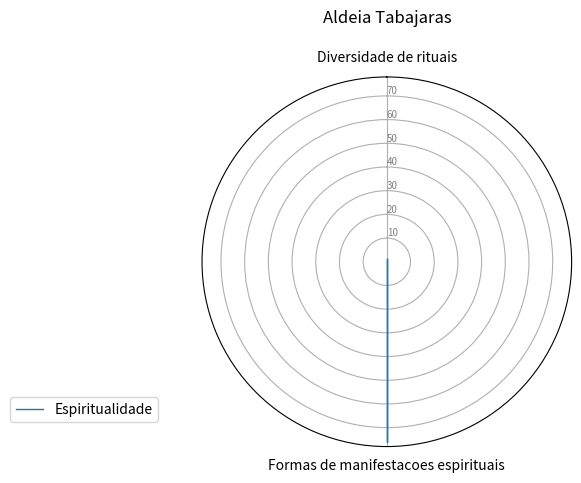

Python code for this plot:
import matplotlib.pyplot as plt
import pandas as pd
from math import pi

# Set data
df = pd.DataFrame({
    'group': ['A', 'B', 'C', 'D'],
    'Diversidade de rituais': [1,0,0,0],
    'Formas de manifestacoes espirituais': [76, 0, 0, 0]

})

# ------- PART 1: Create background

# number of variable
categories = list(df)[1:]
N = len(categories)

# What will be the angle of each axis in the plot? (we divide the plot / number of variable)
angles = [n / float(N) * 2 * pi for n in range(N)]
angles += angles[:1]

# Initialise the spider plot
ax = plt.subplot(111, polar=True)

# If you want the first axis to be on top:
ax.set_theta_offset(pi / 2)
ax.set_theta_direction(-1)

# Draw one axe per variable + add labels
plt.xticks(angles[:-1], categories)

# Draw ylabels
ax.set_rlabel_position(0)
plt.yticks([10, 20, 30,40,50,60,70,80,90,100], ["10", "20", "30","40","50","60","70","80","94","100"], color="grey", size=7)
plt.ylim(0, 78)

# ------- PART 2: Add plots

# Plot each individual = each line of the data
# I don't make a loop, because plotting more than 3 groups makes the chart unreadable

# Ind1
values = df.loc[0].drop('group').values.flatten().tolist()
values += values[:1]
ax.plot(angles, values, linewidth=1, linestyle='solid', label="Espiritualidade")
ax.fill(angles, values, 'b', alpha=0.1)
#
# # Ind2
# values = df.loc[1].drop('group').values.flatten().tolist()
# values += values[:1]
# ax.plot(angles, values, linewidth=1, linestyle='solid', label="group B")
# ax.fill(angles, values, 'r', alpha=0.1)
#
# # Ind3
#
# values = df.loc[1].drop('group').values.flatten().tolist()
# values += values[:1]
# ax.plot(angles, values, linewidth=1, linestyle='solid', label="group B")
# ax.fill(angles, values, 'r', alpha=0.1)
#
# # Ind4
#
#
# values = df.loc[1].drop('group').values.flatten().tolist()
# values += values[:1]
# ax.plot(angles, values, linewidth=1, linestyle='solid', label="group B")
# ax.fill(angles, values, 'r', alpha=0.1)
#
#
# # Ind5
#
#
# values = df.loc[1].drop('group').values.flatten().tolist()
# values += values[:1]
# ax.plot(angles, values, linewidth=1, linestyle='solid', label="group B")
# ax.fill(angles, values, 'r', alpha=0.1)
#
#
# # Ind6
#
#
# values = df.loc[1].drop('group').values.flatten().tolist()
# values += values[:1]
# ax.plot(angles, values, linewidth=1, linestyle='solid', label="group B")
# ax.fill(angles, values, 'r', alpha=0.1)
#
#
# # Ind7
#
#
# values = df.loc[1].drop('group').values.flatten().tolist()
# values += values[:1]
# ax.plot(angles, values, linewidth=1, linestyle='solid', label="group B")
# ax.fill(angles, values, 'r', alpha=0.1)
#
#
# # Ind8
#
#
# values = df.loc[1].drop('group').values.flatten().tolist()
# values += values[:1]
# ax.plot(angles, values, linewidth=1, linestyle='solid', label="group B")
# ax.fill(angles, values, 'r', alpha=0.1)


# Ind9

#
# values = df.loc[1].drop('group').values.flatten().tolist()
# values += values[:1]
# ax.plot(angles, values, linewidth=1, linestyle='solid', label="group B")
# ax.fill(angles, values, 'r', alpha=0.1)


# Ind11
#
#
# values = df.loc[1].drop('group').values.flatten().tolist()
# values += values[:1]
# ax.plot(angles, values, linewidth=1, linestyle='solid', label="group B")
# ax.fill(angles, values, 'r', alpha=0.1)
#

# Ind12

#
# values = df.loc[1].drop('group').values.flatten().tolist()
# values += values[:1]
# ax.plot(angles, values, linewidth=1, linestyle='solid', label="group B")
# ax.fill(angles, values, 'r', alpha=0.1)

# Add legend
plt.legend(loc='right', bbox_to_anchor=(-0.10, 0.1))
plt.title("Aldeia Tabajaras\n")
# Show the graph
plt.show()
